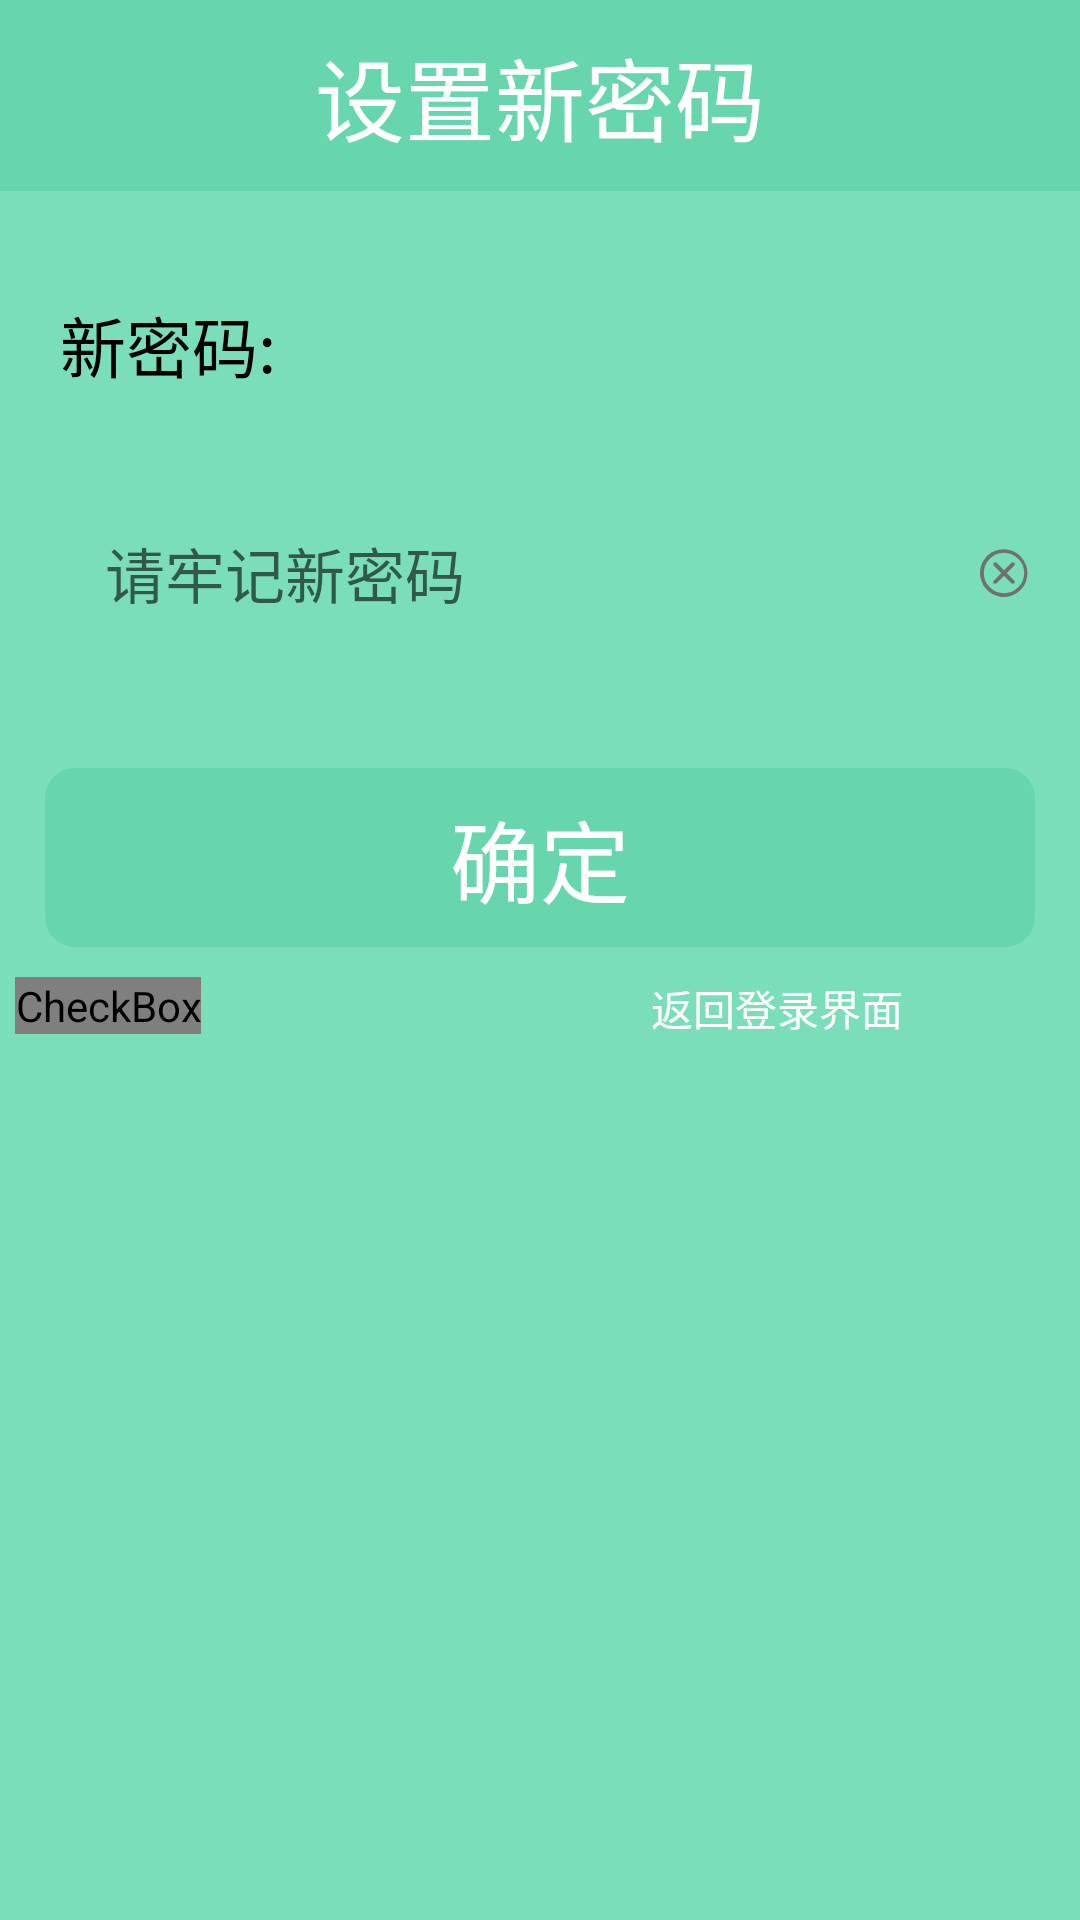

The Android layout XML behind this screen, and the referenced resources:
<!-- AndroidManifest.xml: application theme AppTheme -->
<!-- res/layout/activity_password_reset.xml -->
<?xml version="1.0" encoding="utf-8"?>
<LinearLayout xmlns:android="http://schemas.android.com/apk/res/android"
    xmlns:app="http://schemas.android.com/apk/res-auto"
    xmlns:tools="http://schemas.android.com/tools"
    android:layout_width="match_parent"
    android:layout_height="match_parent"
    android:orientation="vertical"
    tools:context=".activity.PasswordGetActivity">
    <TextView
        android:layout_width="match_parent"
        android:layout_height="wrap_content"
        android:text="设置新密码"
        android:background="#68D6AC"
        android:textColor="#fff"
        android:gravity="center"
        android:textSize="30sp"
        android:padding="10dp"/>
    <LinearLayout
        android:layout_width="match_parent"
        android:layout_height="match_parent"
        android:background="#7adfb8"
        android:orientation="vertical">
        <TextView
            android:layout_marginTop="35dp"
            android:layout_width="wrap_content"
            android:layout_height="wrap_content"
            android:text="新密码:"
            android:layout_marginLeft="20dp"
            android:textColor="#000"
            android:textSize="22sp"
            />
        <LinearLayout
            android:layout_marginTop="35dp"
            android:layout_width="match_parent"
            android:layout_height="wrap_content"
            android:orientation="horizontal"
            android:layout_marginLeft="10dp"
            android:layout_marginRight="10dp"
            android:background="@drawable/radius_drawable_bg">
        <EditText
            android:id="@+id/newpass"
            android:layout_width="0dp"
            android:layout_weight="14"
            android:layout_height="50dp"
            android:layout_marginLeft="10dp"
            android:layout_marginRight="10dp"
            android:background="@drawable/radius_drawable_bg"
            android:textSize="20sp"
            android:paddingLeft="15dp"
            android:inputType="textPassword"
            android:hint="请牢记新密码"
            />
            <ImageView
                android:id="@+id/delete5"
                android:layout_marginRight="5dp"
                android:layout_gravity="center"
                android:layout_weight="1"
                android:layout_width="0dp"
                android:layout_height="wrap_content"
                android:src="@drawable/chahao5"/>
        </LinearLayout>
        <TextView
            android:id="@+id/change"
            android:layout_width="match_parent"
            android:layout_height="wrap_content"
            android:text="确定"
            android:layout_marginTop="40dp"
            android:layout_marginLeft="15dp"
            android:layout_marginRight="15dp"
            android:textColor="#fff"
            android:gravity="center"
            android:textSize="30dp"
            android:padding="8dp"
            android:background="@drawable/round_blue2"
            />
        <LinearLayout
            android:layout_width="match_parent"
            android:layout_height="wrap_content"
            android:orientation="horizontal">
        <CheckBox
            android:id="@+id/displypassword"
            android:layout_marginLeft="5dp"
            android:layout_marginTop="10dp"
            android:layout_width="wrap_content"
            android:layout_height="wrap_content"
            android:text="显示密码"
            android:textSize="20sp"
            android:button="@drawable/bg_checkobx"
            />
            <TextView
                android:layout_marginLeft="150dp"
                android:id="@+id/return3"
                android:layout_marginTop="10dp"
                android:layout_width="wrap_content"
                android:layout_height="wrap_content"
                android:text="返回登录界面"
                android:textColor="#fff"
                />
        </LinearLayout>
        <TextView
            android:layout_marginRight="5dp"
            android:layout_marginLeft="5dp"
            android:layout_marginTop="30dp"
            android:layout_width="match_parent"
            android:layout_height="wrap_content"
            android:id="@+id/tip"
            android:textSize="15sp"
            android:textColor="#FF3333"
            />

    </LinearLayout>
</LinearLayout>
<!-- resources referenced by this layout -->
<resources>
  <!-- drawable bg_checkobx (drawable) -->
  <?xml version="1.0" encoding="utf-8"?>
  <selector xmlns:android="http://schemas.android.com/apk/res/android">
      <item android:state_checked="false" android:drawable="@drawable/icon_checkbox_false"/>
      <item android:state_checked="true"  android:drawable="@drawable/icon_checkbox_true"/>
  </selector>
  <!-- drawable chahao5: png bitmap (drawable-xxhdpi, 1963 bytes) -->
  <!-- drawable round_blue2 (drawable) -->
  <?xml version="1.0" encoding="utf-8"?>
  <selector xmlns:android="http://schemas.android.com/apk/res/android">
  <item android:state_pressed="true">
      <shape>
          <solid android:color="#FF5ABA95"
              />
                      <corners
                          android:radius="10dp"/>
      </shape>
  </item>
  
  <item android:state_pressed="false">
      <shape>
          <solid android:color="#68D6AC"
              />
                      <corners
                          android:radius="10dp"/>
      </shape>
  
  </item>
  
  
  </selector>
  <style name="AppTheme" parent="Theme.AppCompat.Light.DarkActionBar">
          
          <item name="colorPrimary">@color/colorPrimary</item>
          <item name="colorPrimaryDark">@color/colorPrimaryDark</item>
          <item name="colorAccent">@color/colorAccent</item>
      </style>
  <color name="colorPrimary">#7adfb8</color>
  <color name="colorPrimaryDark">#7adfb8</color>
  <color name="colorAccent">#33cc99</color>
</resources>
